Labelled photos from "01_Dataset", an image-classification folder in mithunaradya/ArecaNut_GUI. The possible labels are: ripe, unripe.

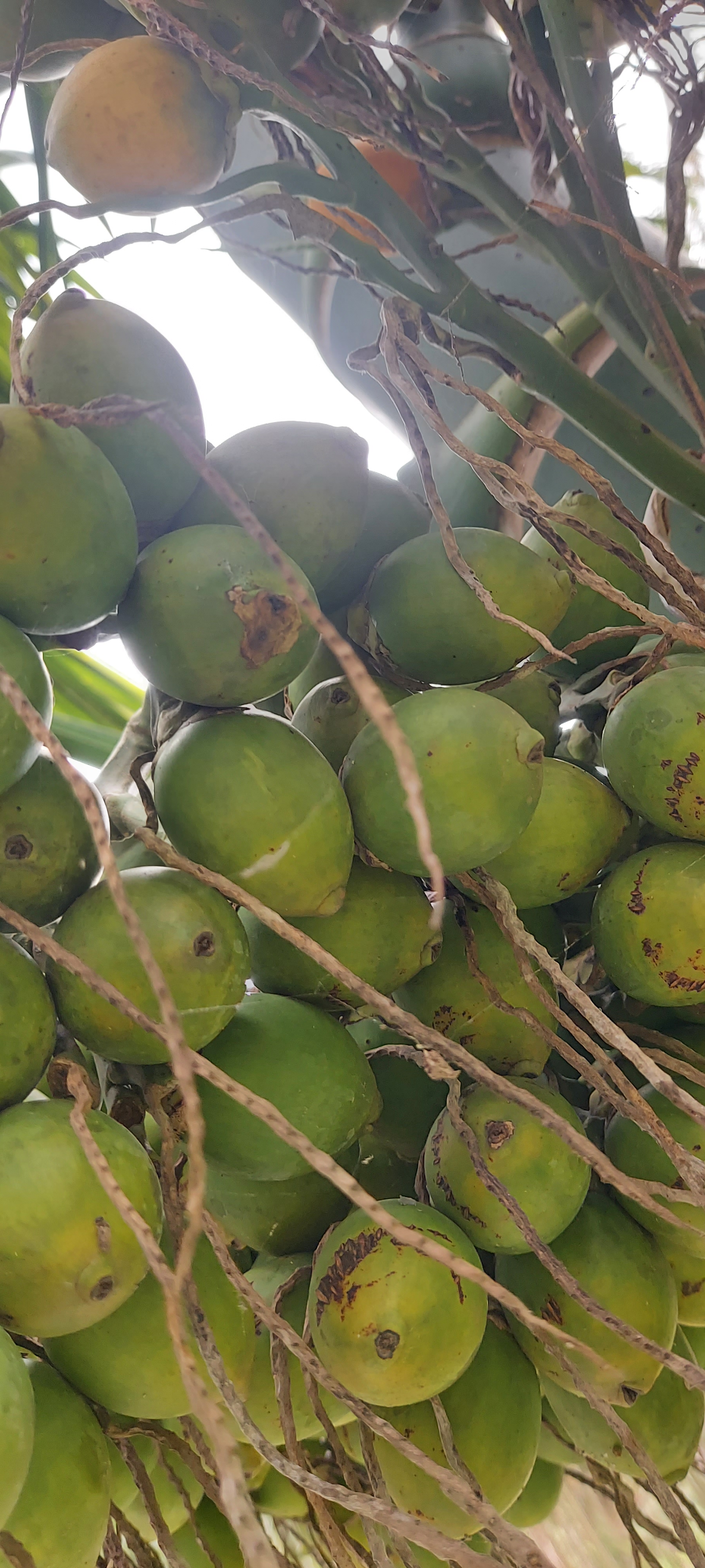
Label: unripe

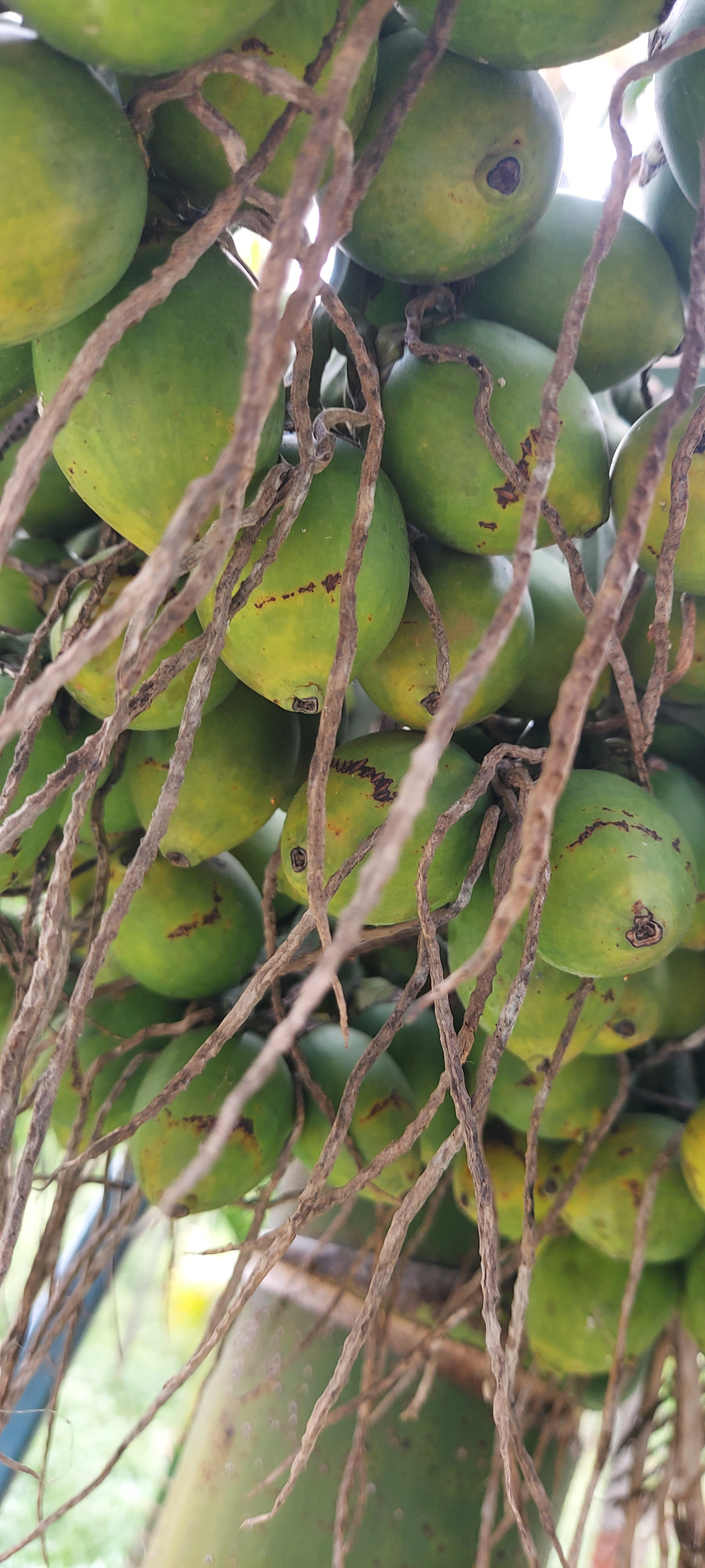
Label: unripe

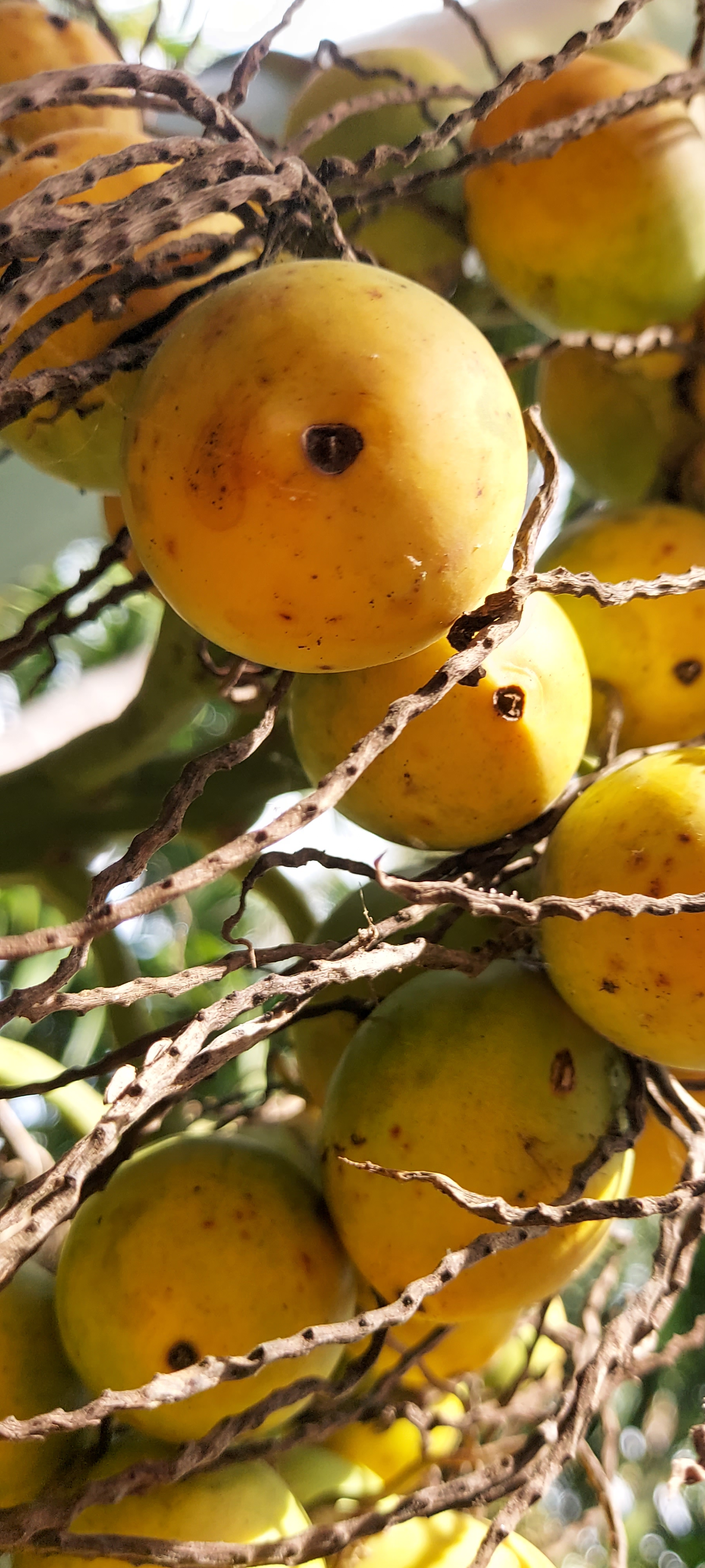
Label: ripe

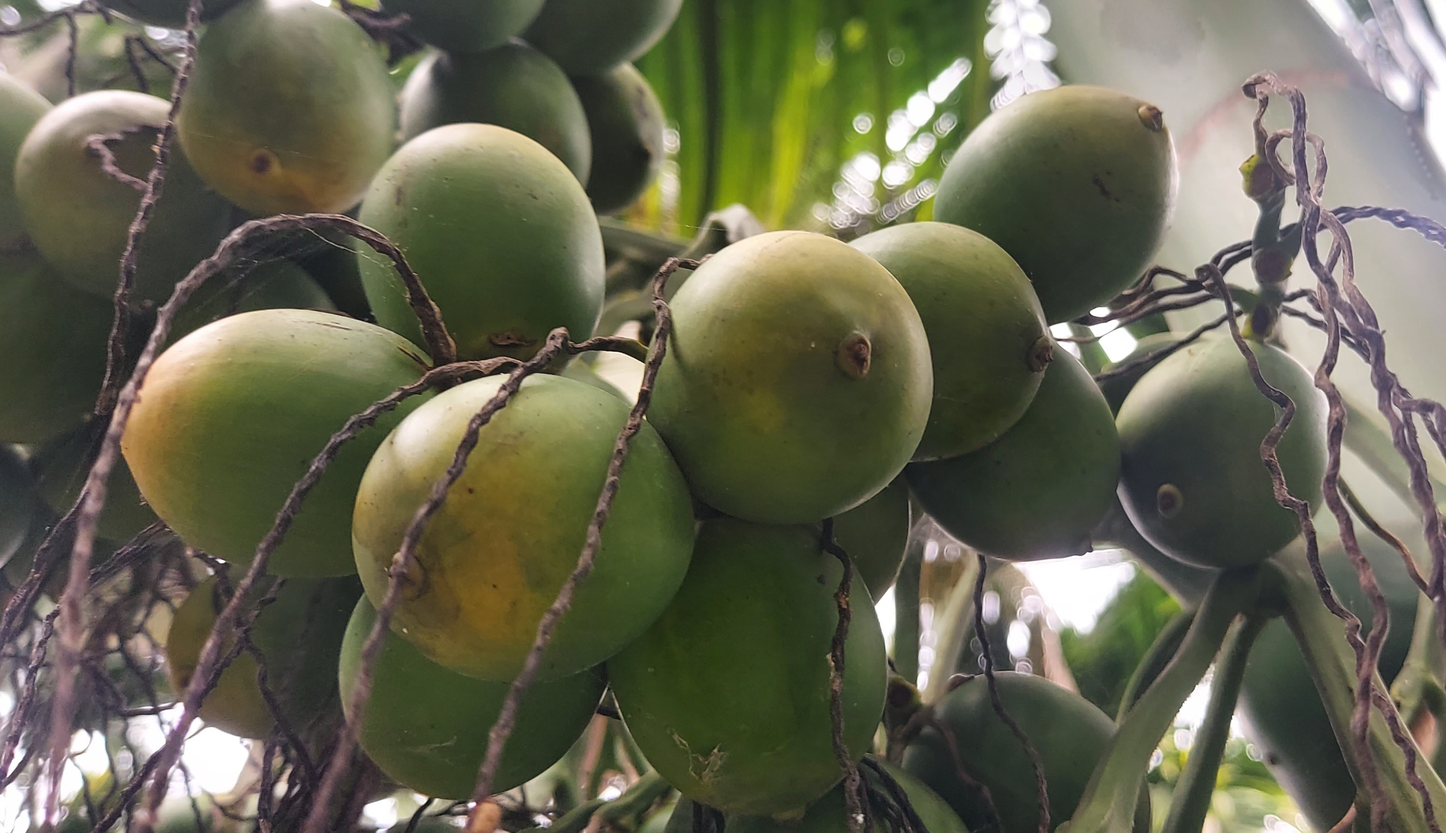
Label: unripe

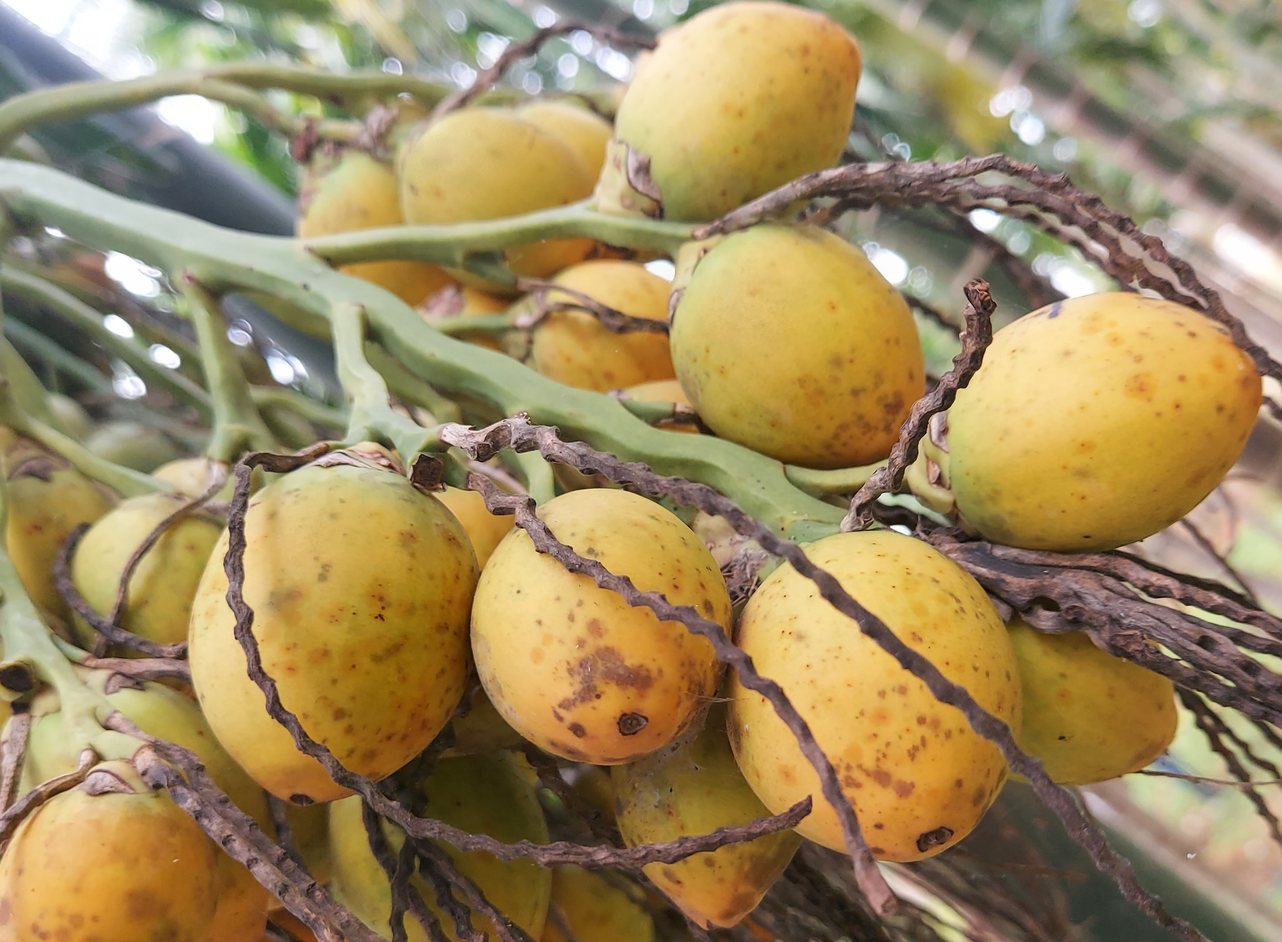
Label: ripe

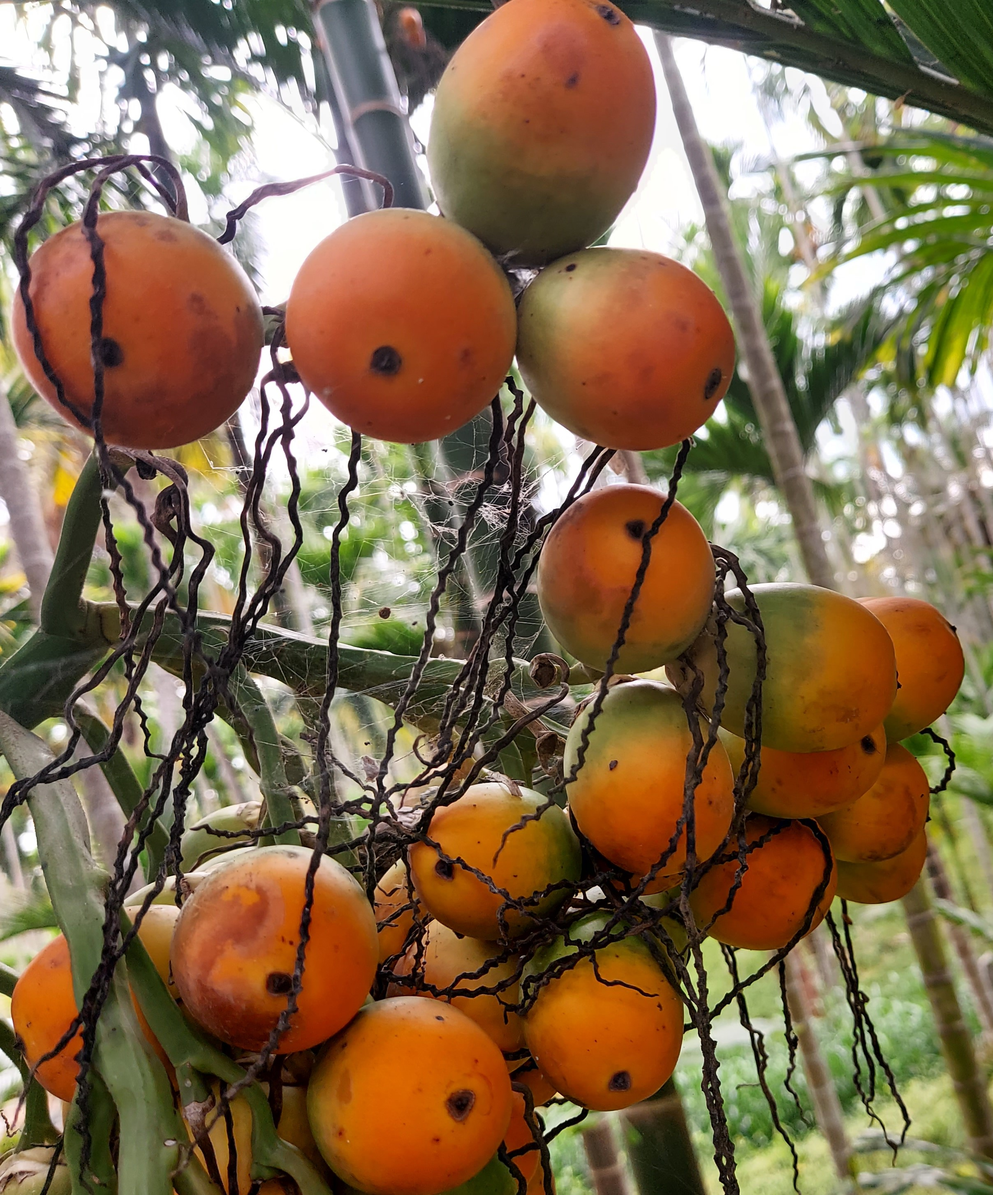
Label: ripe
